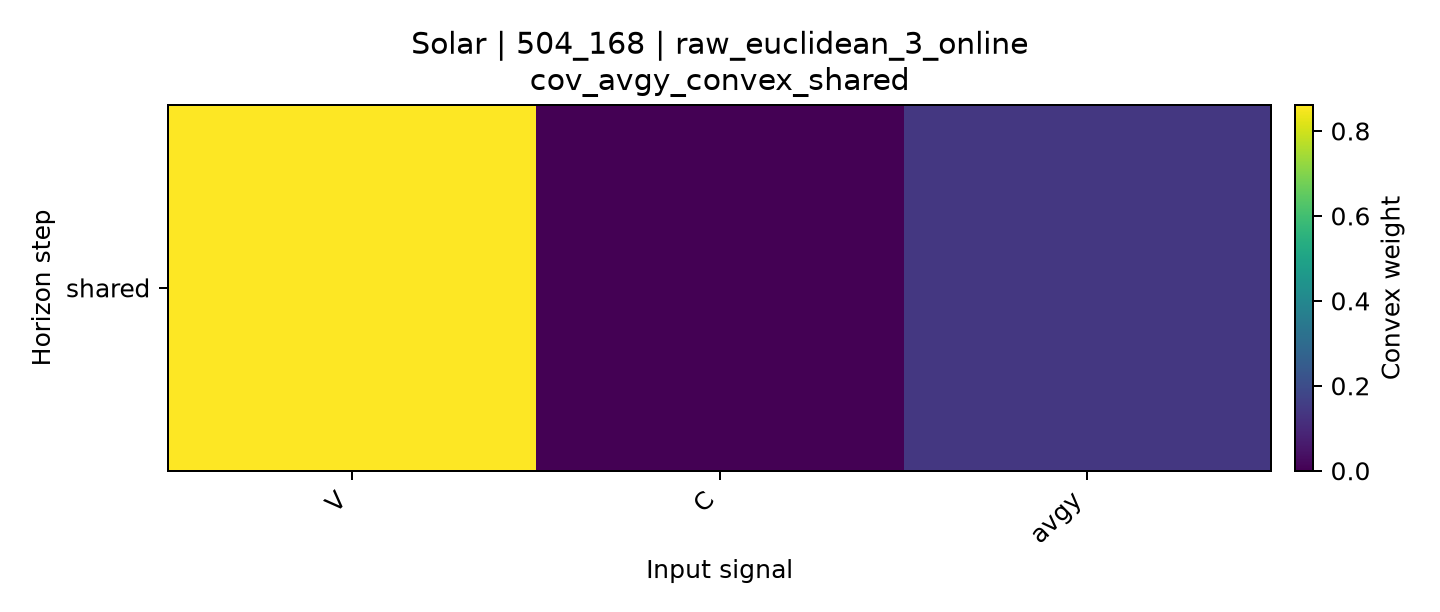

Values plotted in this chart, from the file beside it:
horizon, V, C, avgy
shared, 0.8611, 0.0, 0.1389
